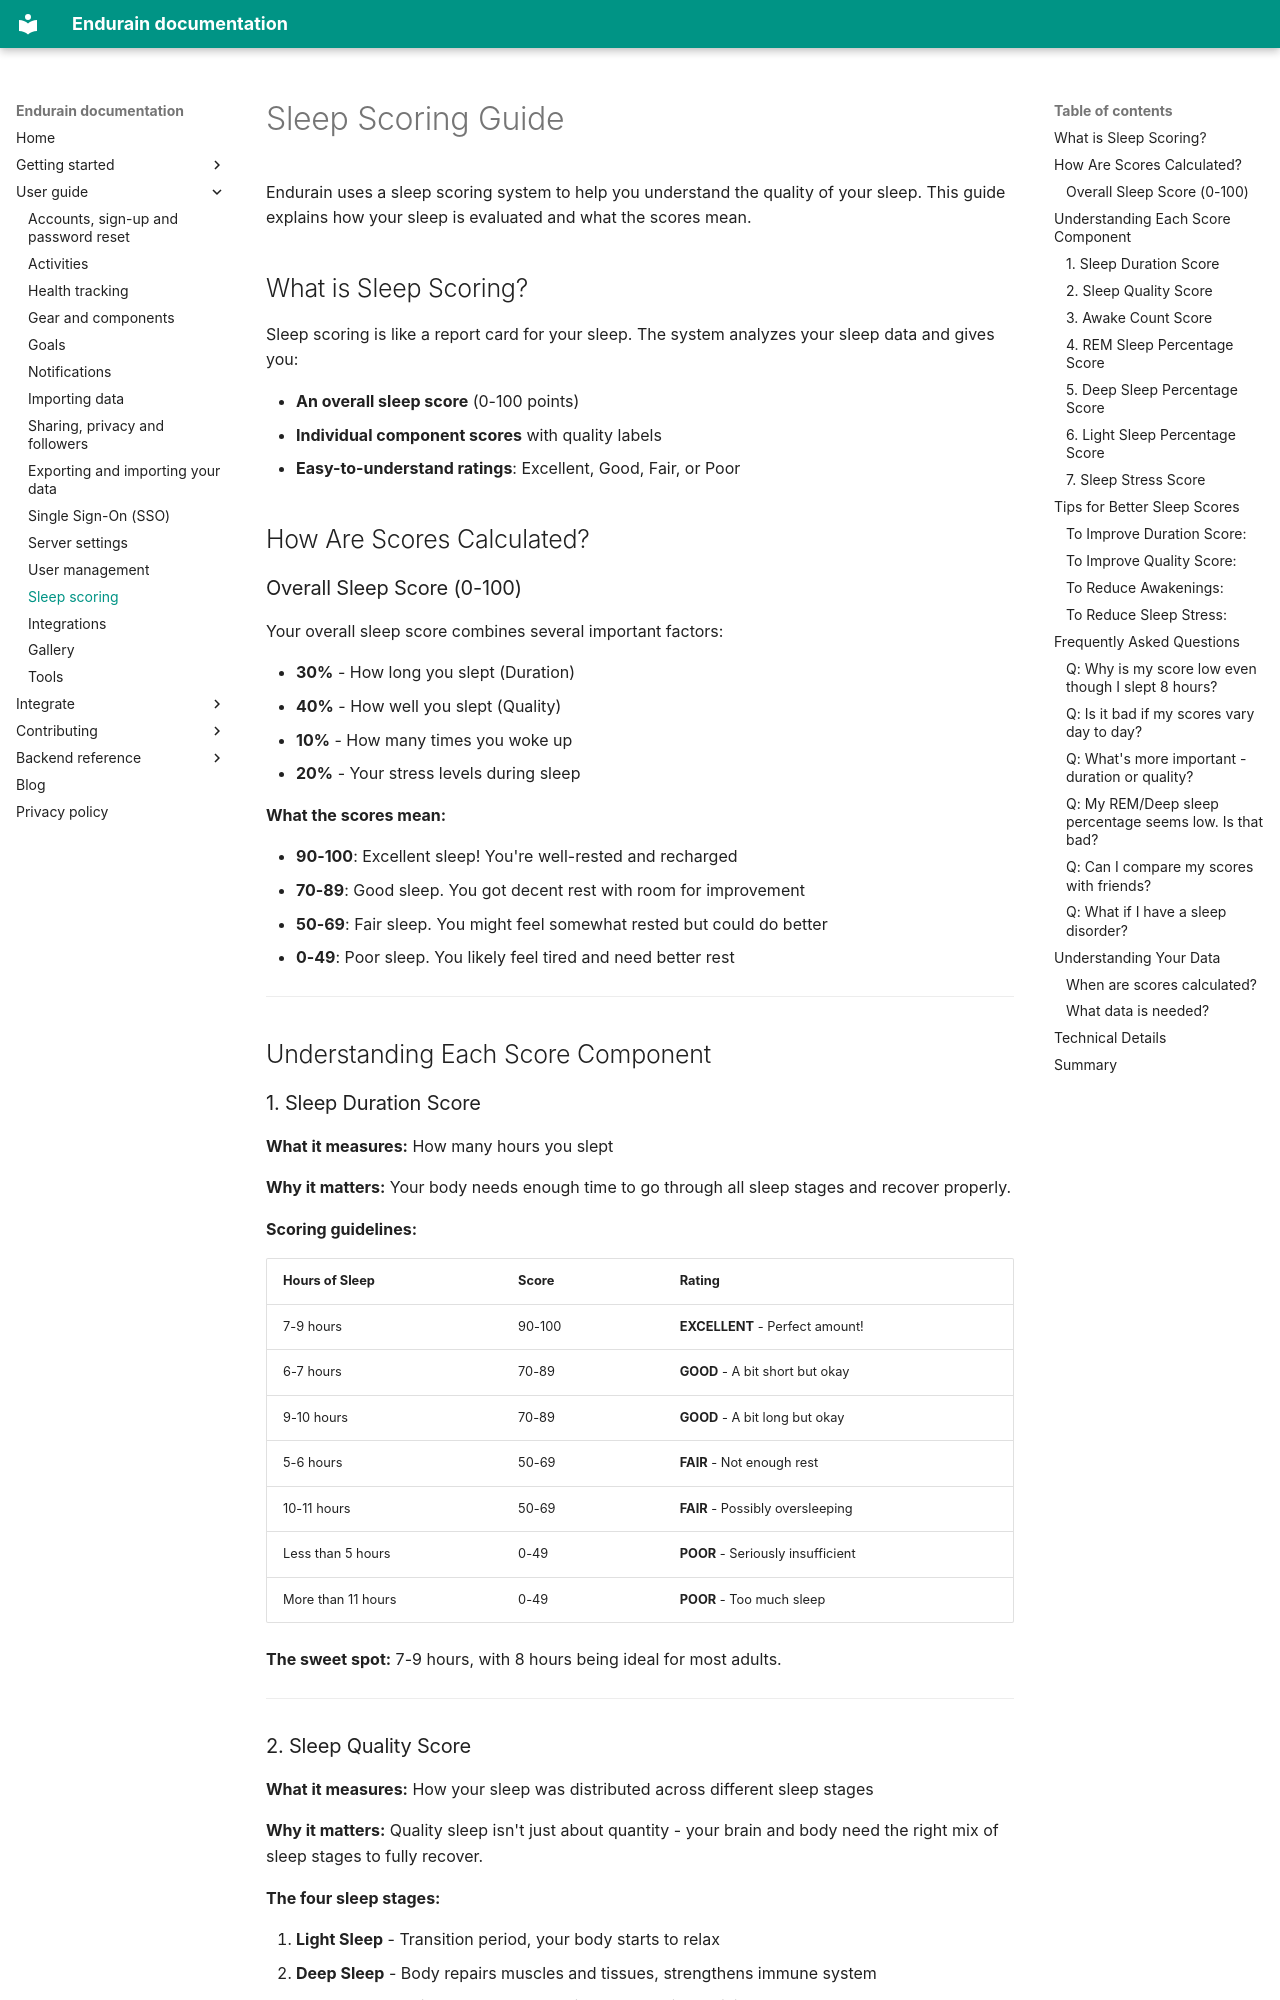

repository: endurain-project/endurain · page: features/sleep-scoring/index.html · generator: mkdocs

# Sleep Scoring Guide

Endurain uses a sleep scoring system to help you understand the quality of your sleep. This guide explains how your sleep is evaluated and what the scores mean.

## What is Sleep Scoring?

Sleep scoring is like a report card for your sleep. The system analyzes your sleep data and gives you:

- **An overall sleep score** (0-100 points)
- **Individual component scores** with quality labels
- **Easy-to-understand ratings**: Excellent, Good, Fair, or Poor

## How Are Scores Calculated?

### Overall Sleep Score (0-100)

Your overall sleep score combines several important factors:

- **30%** - How long you slept (Duration)
- **40%** - How well you slept (Quality)
- **10%** - How many times you woke up
- **20%** - Your stress levels during sleep

**What the scores mean:**

- **90-100**: Excellent sleep! You're well-rested and recharged
- **70-89**: Good sleep. You got decent rest with room for improvement
- **50-69**: Fair sleep. You might feel somewhat rested but could do better
- **0-49**: Poor sleep. You likely feel tired and need better rest

---

## Understanding Each Score Component

### 1. Sleep Duration Score

**What it measures:** How many hours you slept

**Why it matters:** Your body needs enough time to go through all sleep stages and recover properly.

**Scoring guidelines:**

| Hours of Sleep | Score | Rating |
|----------------|-------|--------|
| 7-9 hours | 90-100 | **EXCELLENT** - Perfect amount! |
| 6-7 hours | 70-89 | **GOOD** - A bit short but okay |
| 9-10 hours | 70-89 | **GOOD** - A bit long but okay |
| 5-6 hours | 50-69 | **FAIR** - Not enough rest |
| 10-11 hours | 50-69 | **FAIR** - Possibly oversleeping |
| Less than 5 hours | 0-49 | **POOR** - Seriously insufficient |
| More than 11 hours | 0-49 | **POOR** - Too much sleep |

**The sweet spot:** 7-9 hours, with 8 hours being ideal for most adults.

---
